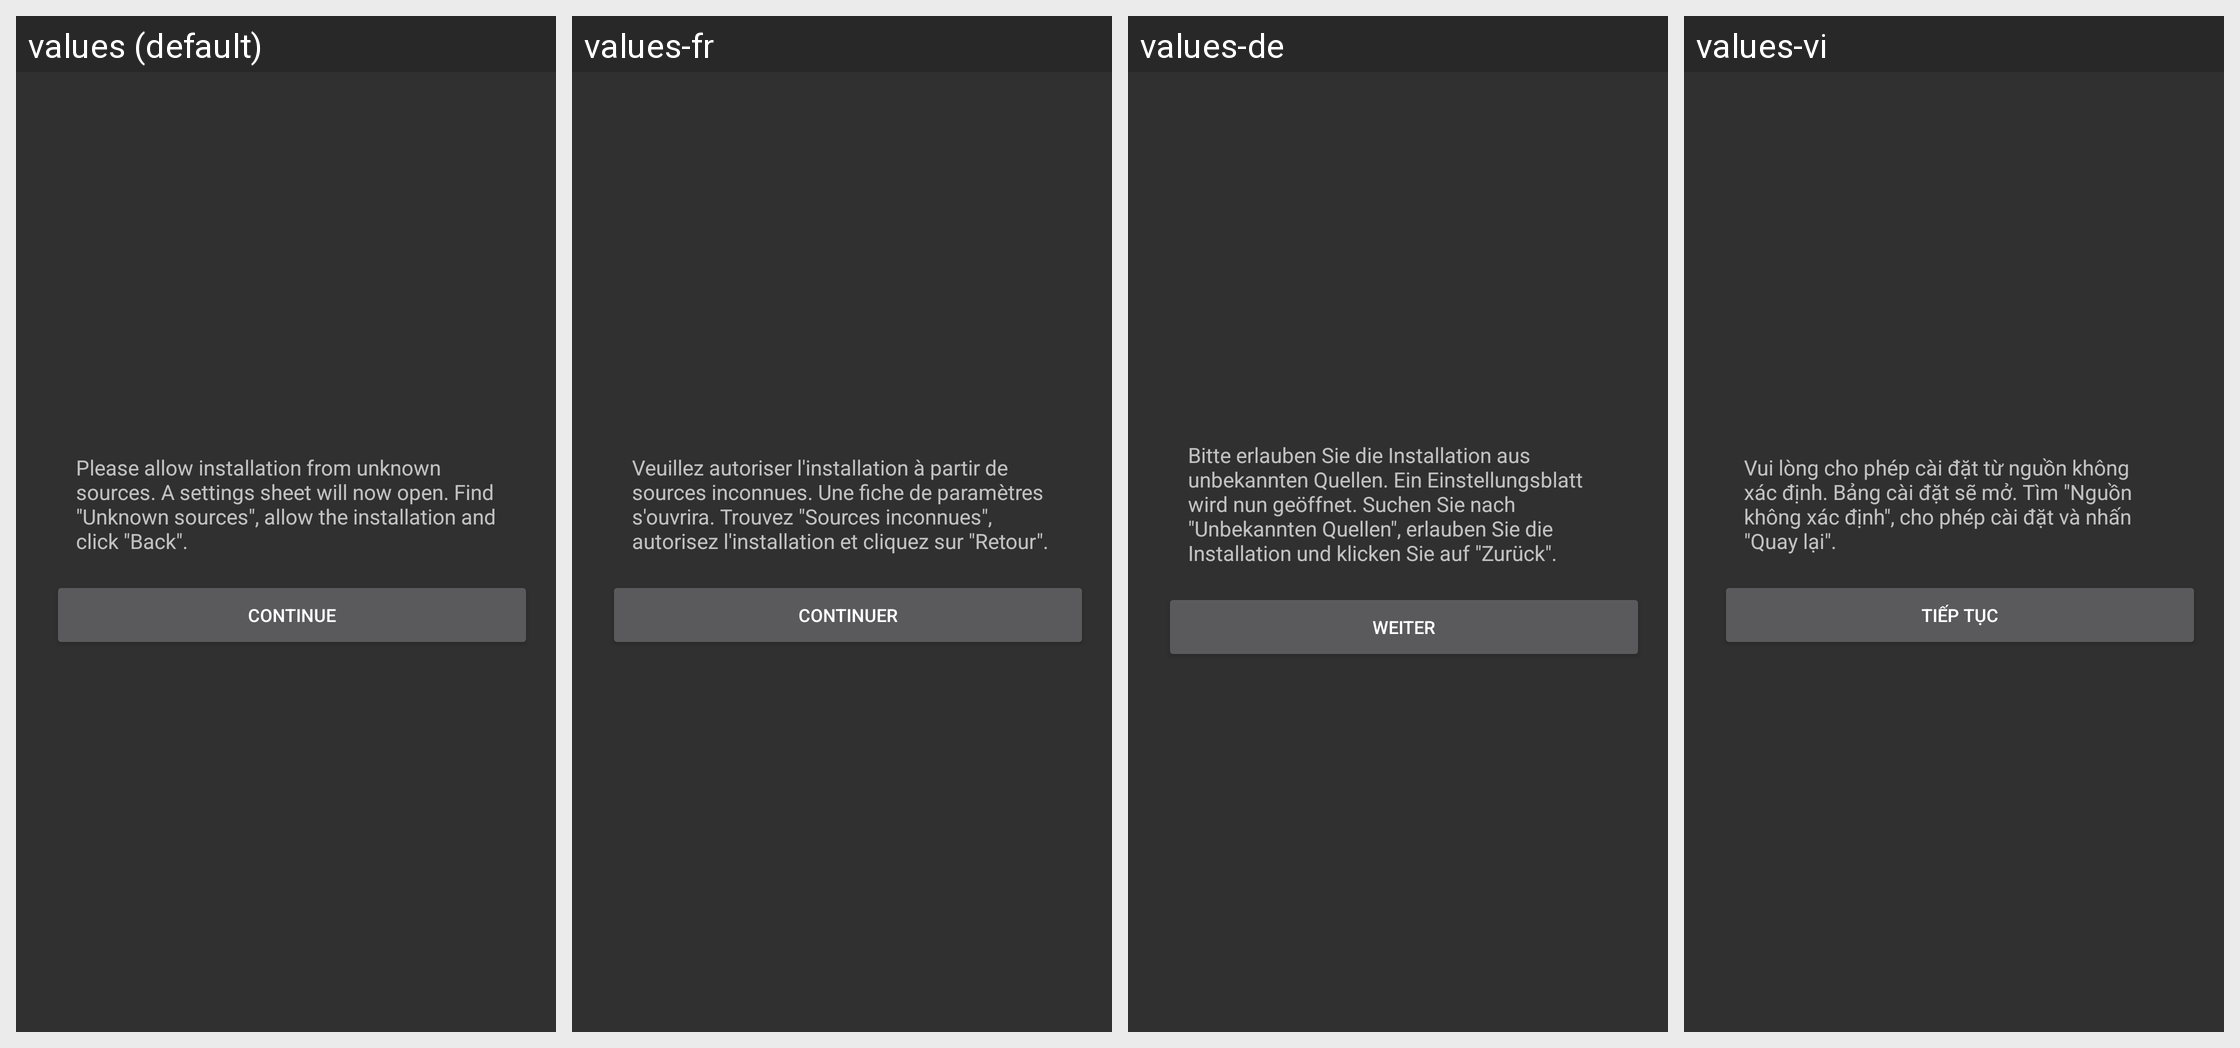

The same Android screen rendered under several of its app's locales, left to right. List the strings drawn on it with the default value and each locale's translation.
Android screen res/layout/dialog_unknown_sources.xml rendered under 4 locales, left to right: values (default), values-fr, values-de, values-vi. Device: Nexus 5 (rendered at 1080×1920; each locale shown at half size, 540×960, under a caption strip naming it); theme AppTheme.
Other locales in the repository, not shown: values-ar, values-cs, values-es, values-it, values-ja, values-pl-rPL, values-pt, values-ru, values-tr, values-zh-rCN, values-zh-rHK, values-zh-rTW.
Strings drawn on this screen, with the default value and each locale's value (text and hints the layout hard-codes, and strings that could not be matched under every locale, appear in the picture but are not listed):

dialog_unknown_sources_title
  values: Please allow installation from unknown sources. A settings sheet will now open. Find "Unknown sources", allow the installation and click "Back".
  values-fr: Veuillez autoriser l'installation à partir de sources inconnues. Une fiche de paramètres s'ouvrira. Trouvez "Sources inconnues", autorisez l'installation et cliquez sur "Retour".
  values-de: Bitte erlauben Sie die Installation aus unbekannten Quellen. Ein Einstellungsblatt wird nun geöffnet. Suchen Sie nach "Unbekannten Quellen", erlauben Sie die Installation und klicken Sie auf "Zurück".
  values-vi: Vui lòng cho phép cài đặt từ nguồn không xác định. Bảng cài đặt sẽ mở. Tìm "Nguồn không xác định", cho phép cài đặt và nhấn "Quay lại".

dialog_unknown_sources_continue
  values: Continue
  values-fr: Continuer
  values-de: Weiter
  values-vi: Tiếp tục
